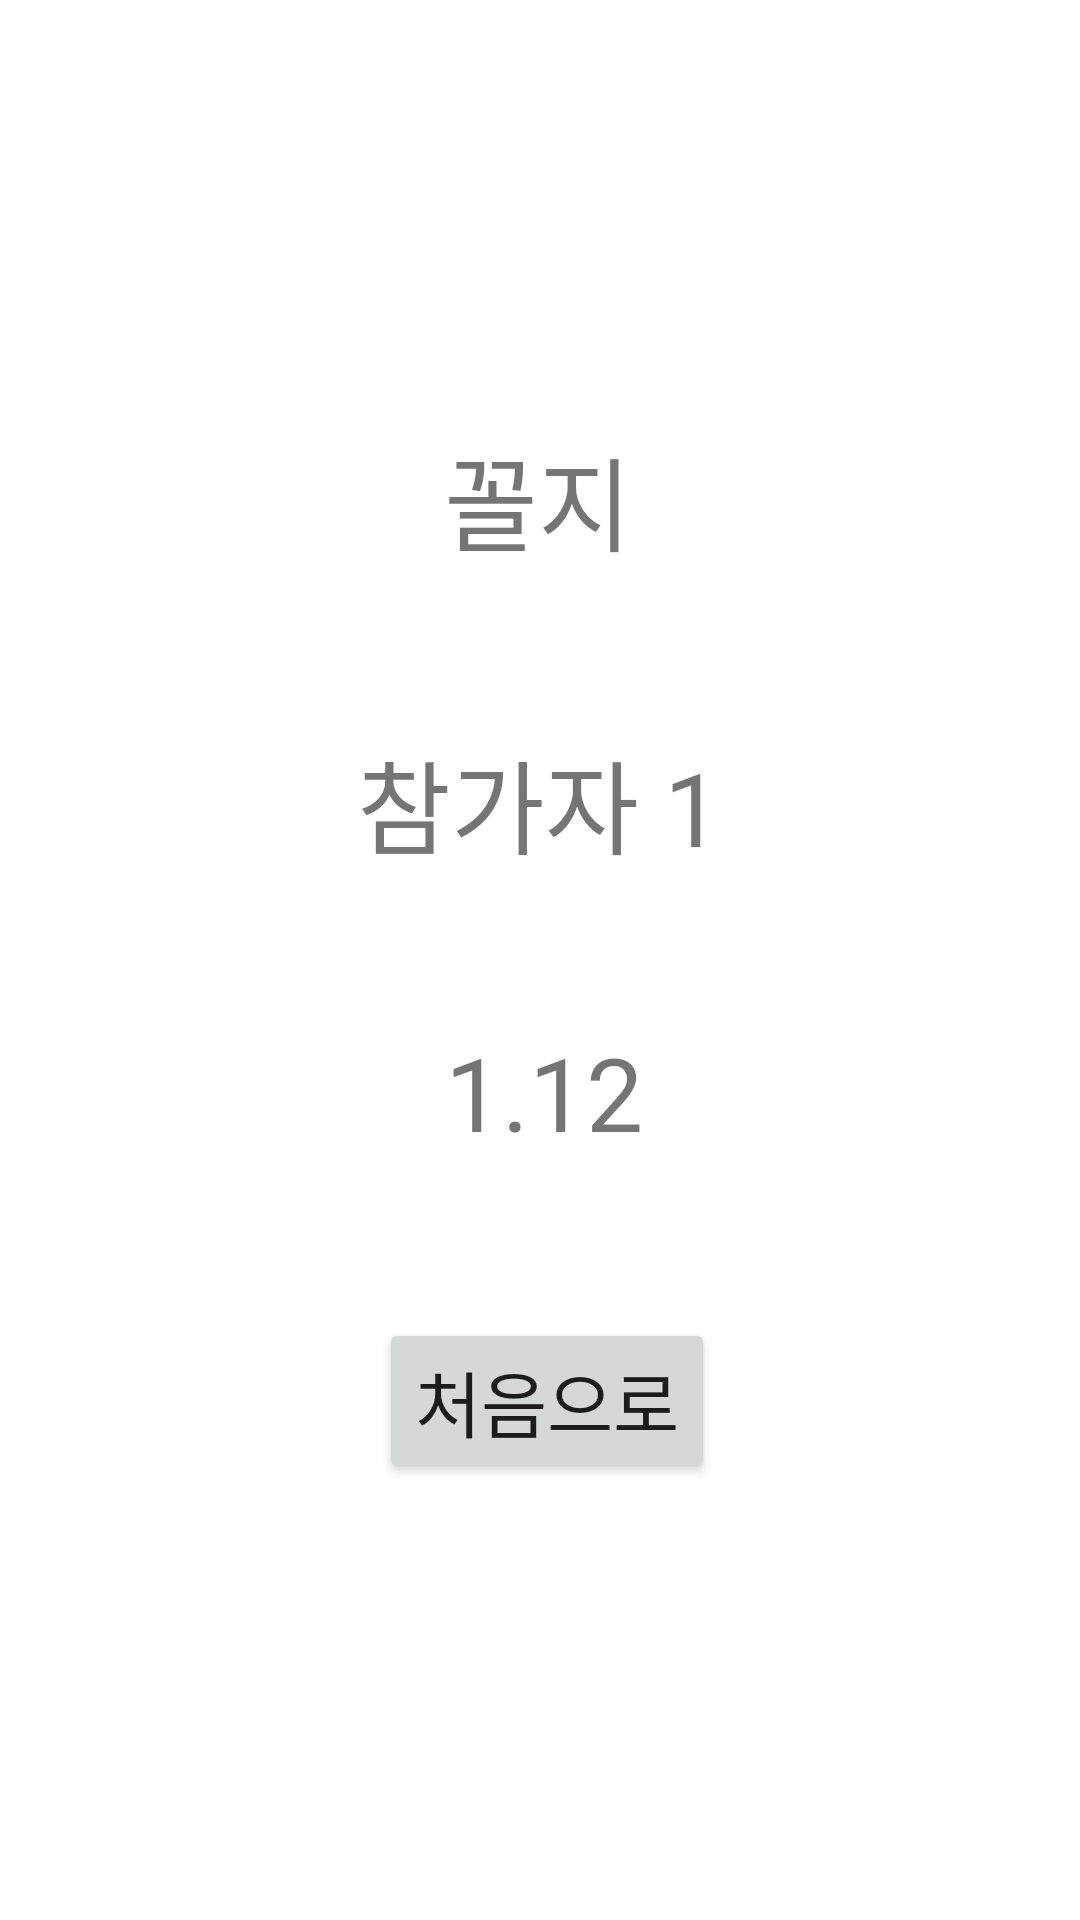

Here is an Android app screen rendered from its layout file. Give the layout XML and the strings, colors and styles it references.
<!-- AndroidManifest.xml: application theme Theme.AndroidPractice -->
<!-- res/layout/activity_end.xml -->
<?xml version="1.0" encoding="utf-8"?>
<androidx.constraintlayout.widget.ConstraintLayout xmlns:android="http://schemas.android.com/apk/res/android"
    xmlns:app="http://schemas.android.com/apk/res-auto"
    xmlns:tools="http://schemas.android.com/tools"
    android:layout_width="match_parent"
    android:layout_height="match_parent"
    tools:context=".MainActivity">

    <TextView
        android:id="@+id/textView"
        android:layout_width="wrap_content"
        android:layout_height="wrap_content"
        android:text="꼴지"
        android:textSize="34sp"
        app:layout_constraintBottom_toBottomOf="parent"
        app:layout_constraintEnd_toEndOf="parent"
        app:layout_constraintHorizontal_bias="0.498"
        app:layout_constraintStart_toStartOf="parent"
        app:layout_constraintTop_toTopOf="parent"
        app:layout_constraintVertical_bias="0.24" />

    <TextView
        android:id="@+id/tv_last"
        android:layout_width="wrap_content"
        android:layout_height="wrap_content"
        android:text="참가자 1"
        android:textSize="34sp"
        app:layout_constraintBottom_toBottomOf="parent"
        app:layout_constraintEnd_toEndOf="parent"
        app:layout_constraintHorizontal_bias="0.498"
        app:layout_constraintStart_toStartOf="parent"
        app:layout_constraintTop_toTopOf="parent"
        app:layout_constraintVertical_bias="0.411" />

    <TextView
        android:id="@+id/tv_lpoint"
        android:layout_width="wrap_content"
        android:layout_height="wrap_content"
        android:text="1.12"
        android:textSize="34sp"
        app:layout_constraintBottom_toBottomOf="parent"
        app:layout_constraintEnd_toEndOf="parent"
        app:layout_constraintHorizontal_bias="0.504"
        app:layout_constraintStart_toStartOf="parent"
        app:layout_constraintTop_toTopOf="parent"
        app:layout_constraintVertical_bias="0.574" />

    <Button
        android:id="@+id/btn_init"
        android:layout_width="wrap_content"
        android:layout_height="wrap_content"
        android:text="처음으로"
        android:textSize="24sp"
        app:layout_constraintBottom_toBottomOf="parent"
        app:layout_constraintEnd_toEndOf="parent"
        app:layout_constraintHorizontal_bias="0.51"
        app:layout_constraintStart_toStartOf="parent"
        app:layout_constraintTop_toTopOf="parent"
        app:layout_constraintVertical_bias="0.751" />
</androidx.constraintlayout.widget.ConstraintLayout>
<!-- resources referenced by this layout -->
<resources>
  <style name="Theme.AndroidPractice" parent="Theme.MaterialComponents.DayNight.DarkActionBar">
          
          <item name="colorPrimary">@color/purple_500</item>
          <item name="colorPrimaryVariant">@color/purple_700</item>
          <item name="colorOnPrimary">@color/white</item>
          
          <item name="colorSecondary">@color/teal_200</item>
          <item name="colorSecondaryVariant">@color/teal_700</item>
          <item name="colorOnSecondary">@color/black</item>
          
          <item name="android:statusBarColor">?attr/colorPrimaryVariant</item>
          
          <item name="windowActionBar">false</item>
          <item name="windowNoTitle">true</item>
          <item name="android:windowFullscreen">true</item>
      </style>
  <!-- not gathered from this repository: default colours our renderer supplied (Android Studio template values) -->
  <color name="purple_500">#FF6200EE</color>
  <color name="purple_700">#FF3700B3</color>
  <color name="teal_200">#FF03DAC5</color>
  <color name="teal_700">#FF018786</color>
  <color name="black">#FF000000</color>
  <color name="white">#FFFFFFFF</color>
</resources>
